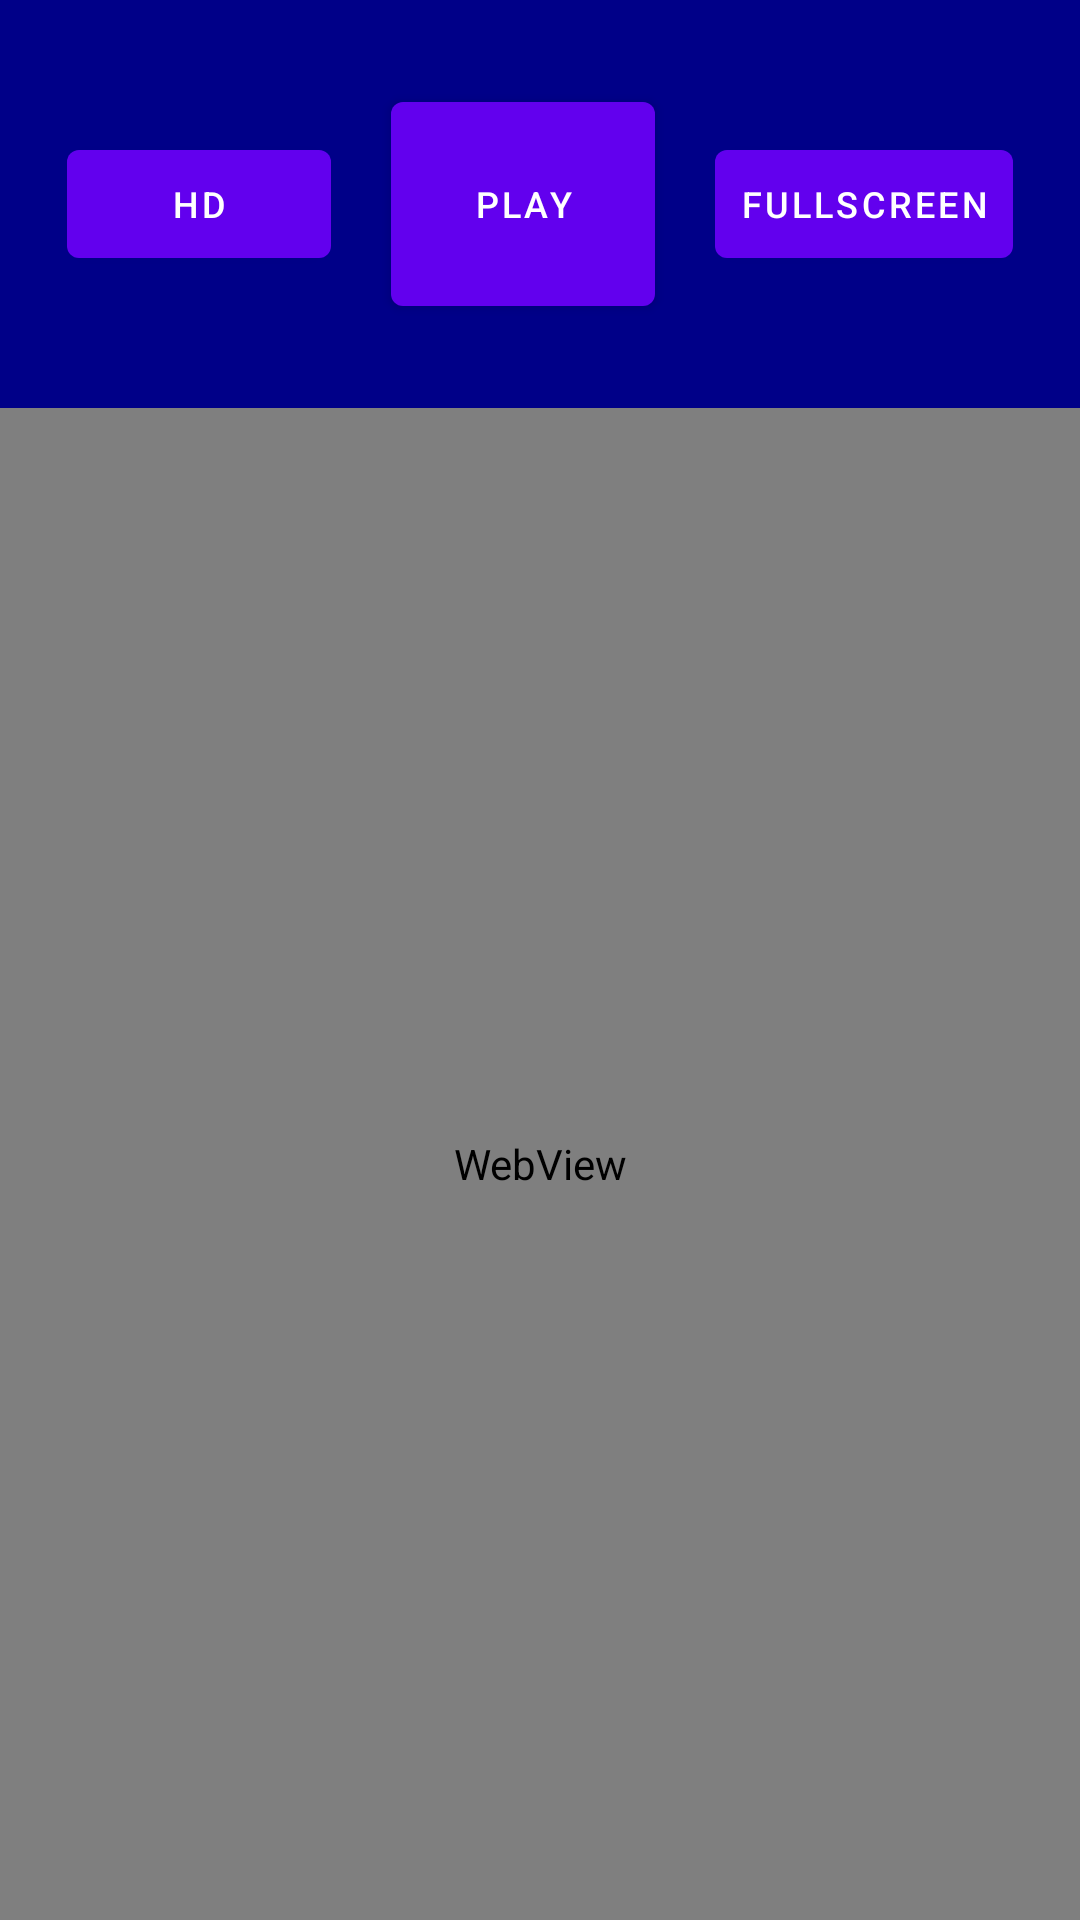

Layout XML and referenced resources for this Android screen:
<!-- AndroidManifest.xml: fallback theme Theme.MaterialComponents.DayNight.NoActionBar -->
<!-- res/layout/webvi.xml -->
<LinearLayout
	xmlns:android="http://schemas.android.com/apk/res/android"
	xmlns:app="http://schemas.android.com/apk/res-auto"
	xmlns:tools="http://schemas.android.com/tools"
	android:layout_width="match_parent"
	android:layout_height="match_parent"
	android:orientation="vertical">
	<LinearLayout
		android:id="@+id/linear1"
		android:layout_width="match_parent"
		android:layout_height="wrap_content"
		android:orientation="vertical">
		<LinearLayout
			android:id="@+id/linear5"
			android:layout_width="match_parent"
			android:layout_height="wrap_content"
			android:padding="8dp"
			android:background="#000088"
			android:gravity="center_horizontal|center_vertical"
			android:orientation="horizontal">
			<Button
				android:id="@+id/button2"
				android:layout_width="wrap_content"
				android:layout_height="wrap_content"
				android:padding="8dp"
				android:text="HD"
				android:textSize="12sp"
				android:textColor="#FFFFFF" />
			<Button
				android:id="@+id/pbutton"
				android:layout_width="wrap_content"
				android:layout_height="80dp"
				android:layout_margin="20dp"
				android:padding="8dp"
				android:text="play"
				android:textSize="12sp"
				android:textColor="#FFFFFF" />
			<Button
				android:id="@+id/button1"
				android:layout_width="wrap_content"
				android:layout_height="wrap_content"
				android:padding="8dp"
				android:text="FullScreen"
				android:textSize="12sp"
				android:textColor="#FFFFFF" />
		</LinearLayout>
	</LinearLayout>
	<WebView
		android:id="@+id/webview1"
		android:layout_width="match_parent"
		android:layout_height="match_parent" />
</LinearLayout>
<!-- resources referenced by this layout -->
<resources>

</resources>
